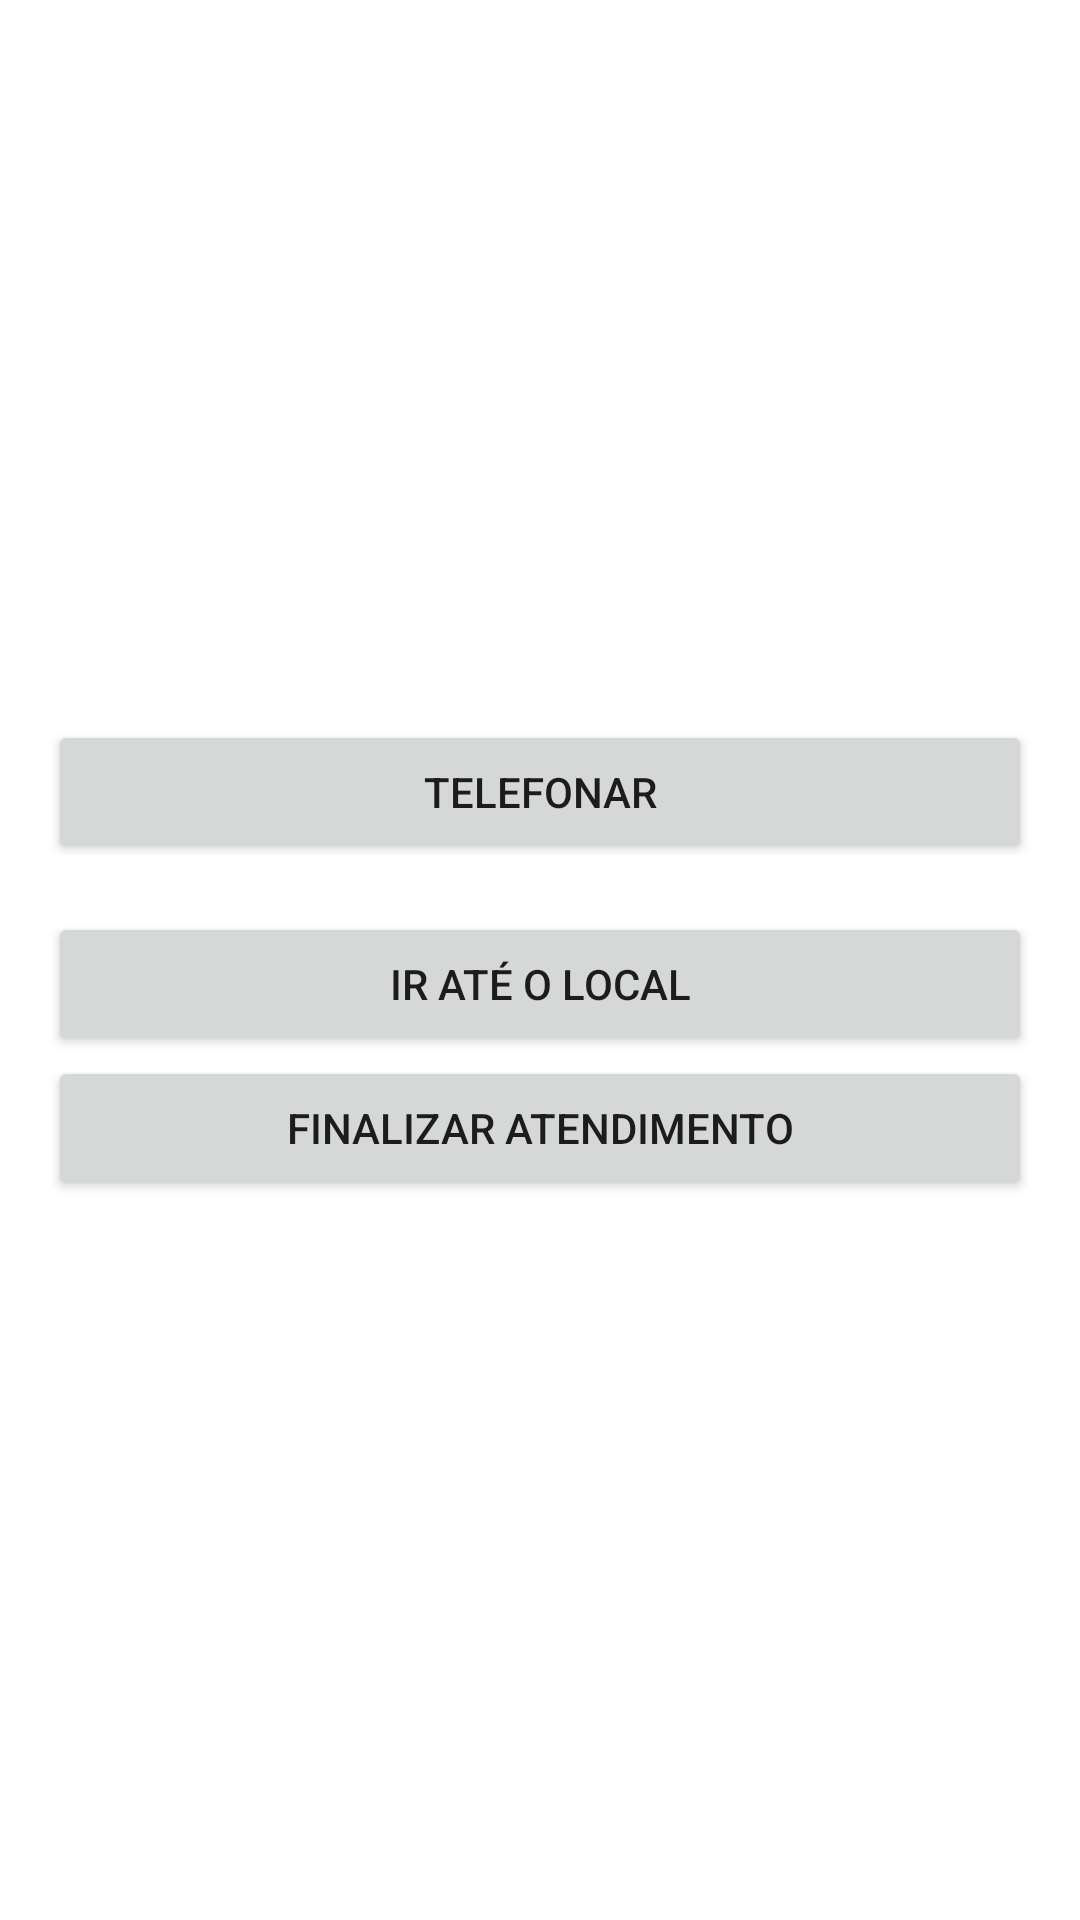

The Android layout XML behind this screen, and the referenced resources:
<!-- AndroidManifest.xml: application theme Theme.DenterProfessional -->
<!-- res/layout/fragment_emergency_process.xml -->
<RelativeLayout xmlns:android="http://schemas.android.com/apk/res/android"
    xmlns:tools="http://schemas.android.com/tools"
    android:layout_width="match_parent"
    android:layout_height="match_parent"
    android:padding="16dp"
    android:gravity="center"
    tools:context=".EmergencyProcessFragment">

    <Button
        android:id="@+id/buttonTelefonar"
        android:layout_width="match_parent"
        android:layout_height="wrap_content"
        android:text="@string/telefonar" />

    <LinearLayout
        android:layout_below="@id/buttonTelefonar"
        android:layout_width="match_parent"
        android:layout_height="wrap_content"
        android:orientation="vertical"
        android:layout_marginTop="16dp">

        <Button
            android:id="@+id/buttonIrAteLocal"
            android:layout_width="match_parent"
            android:layout_height="wrap_content"
            android:layout_weight="1"
            android:text="@string/b_goToSocorrista" />


        <Button
            android:id="@+id/buttonFinalizarEmergencia"
            android:layout_width="match_parent"
            android:layout_height="wrap_content"
            android:layout_weight="1"
            android:text="finalizar atendimento" />

    </LinearLayout>



</RelativeLayout>
<!-- resources referenced by this layout -->
<resources>
  <string name="b_goToSocorrista">Ir até o local</string>
  <string name="telefonar">Telefonar</string>
  <style name="Theme.DenterProfessional" parent="Theme.MaterialComponents.DayNight.NoActionBar">
          
          <item name="colorPrimary">#145248</item>
          <item name="colorPrimaryVariant">#77D9CA</item>
          <item name="colorOnPrimary">@color/whitebg</item>
          
          <item name="colorSecondary">#34D1BA</item>
          <item name="colorSecondaryVariant">@color/teal_700</item>
          <item name="colorOnSecondary">@color/black</item>
          
          <item name="android:statusBarColor">?attr/colorPrimaryVariant</item>
          
      </style>
  <color name="whitebg">#ECECEC</color>
  <color name="teal_700">#FF018786</color>
  <color name="black">#FF000000</color>
</resources>
